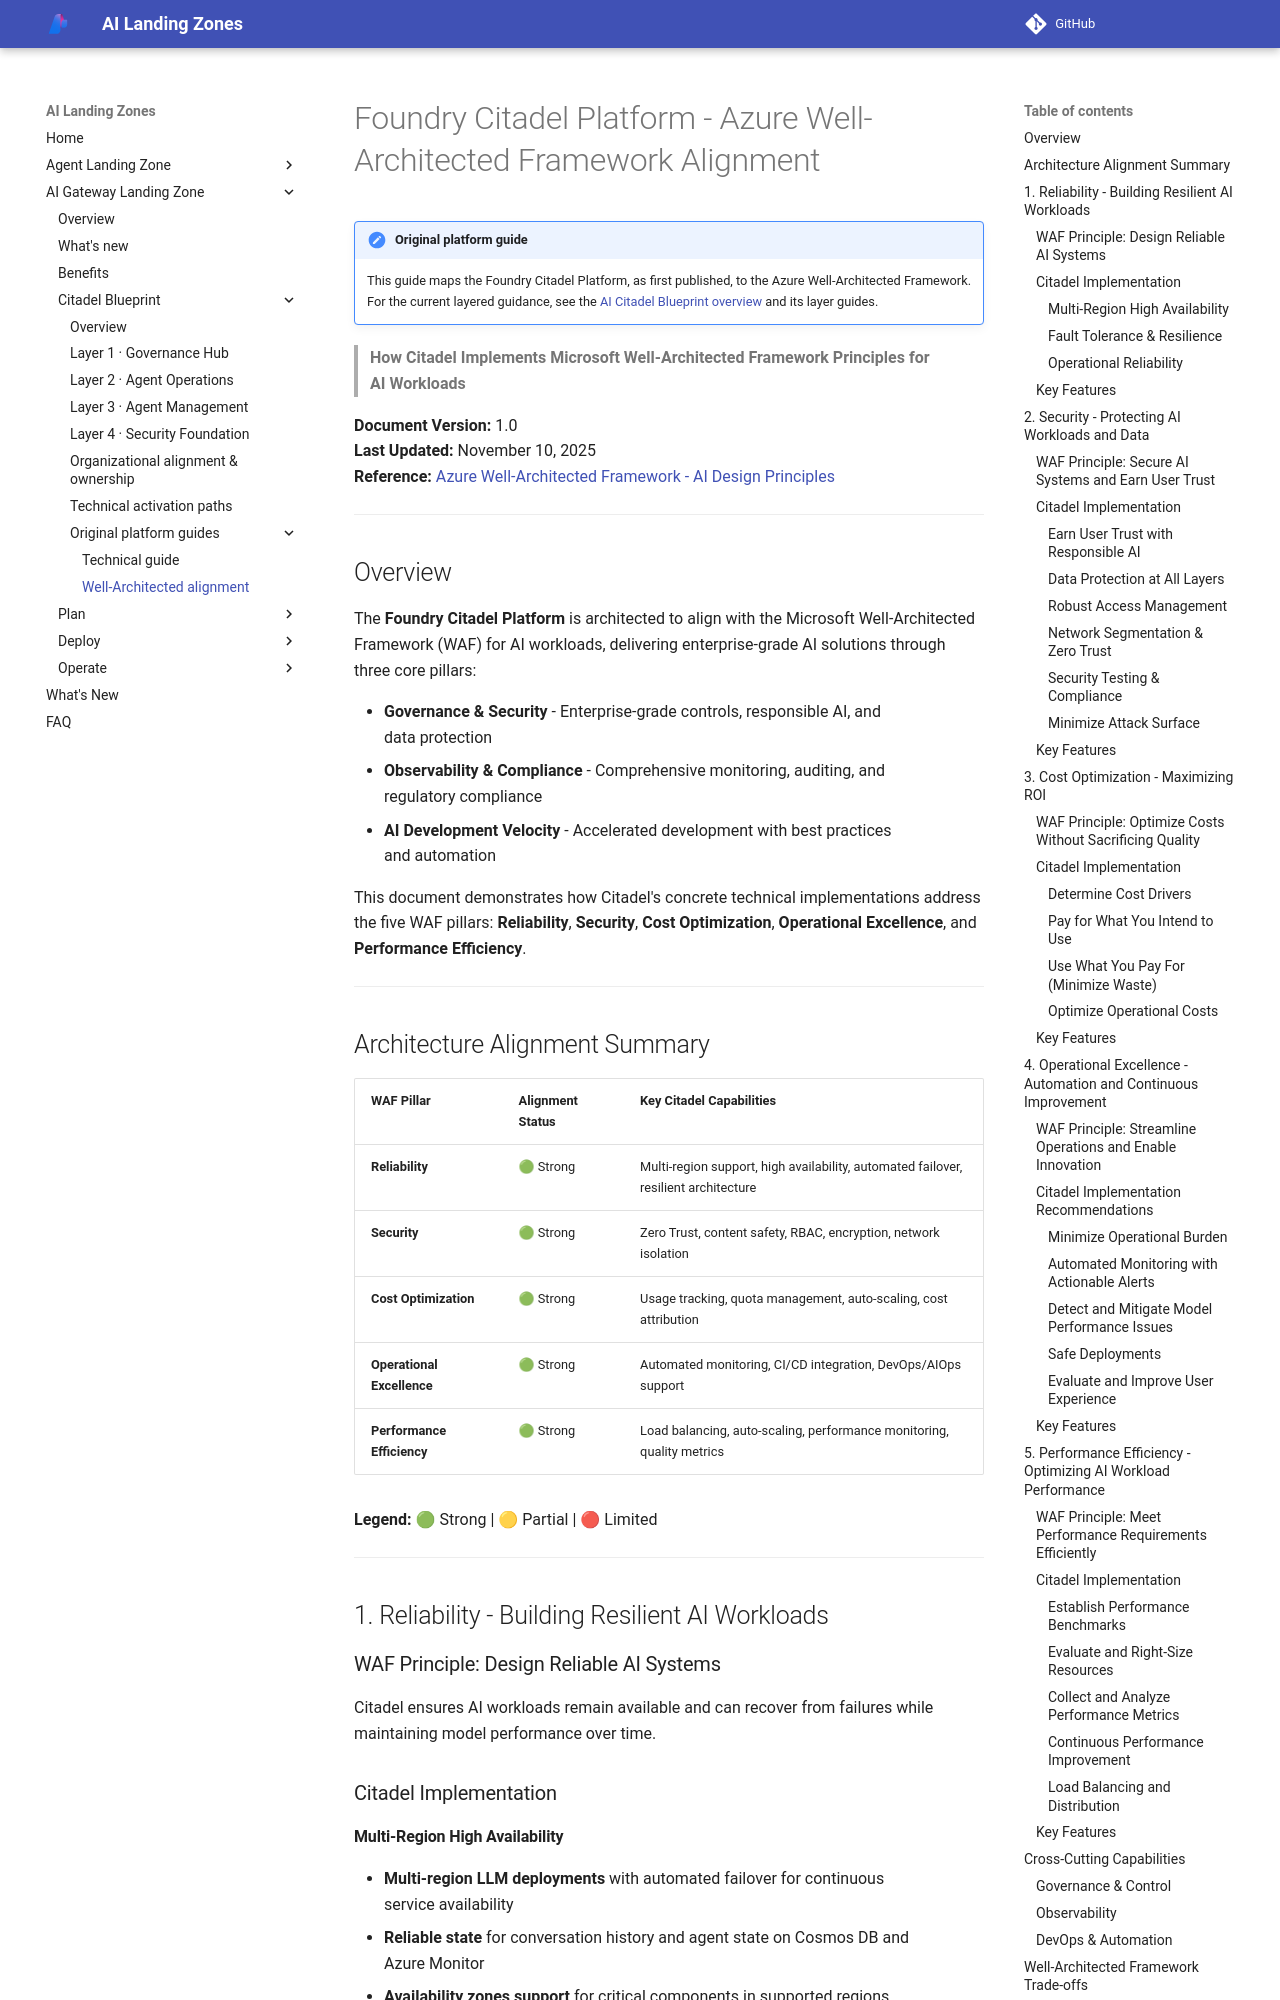

repository: lazyhacker6/triage-azure-v0c80bd9-b92d14 · page: ai-gateway-landing-zone/blueprint/platform-waf-alignment/index.html · generator: mkdocs

---
render_macros: false
---

# Foundry Citadel Platform - Azure Well-Architected Framework Alignment

!!! note "Original platform guide"
    This guide maps the Foundry Citadel Platform, as first published, to the Azure Well-Architected Framework. For the current layered guidance, see the [AI Citadel Blueprint overview](index.md) and its layer guides.

> **How Citadel Implements Microsoft Well-Architected Framework Principles for AI Workloads**

**Document Version:** 1.0  
**Last Updated:** November 10, 2025  
**Reference:** [Azure Well-Architected Framework - AI Design Principles](https://learn.microsoft.com/en-us/azure/well-architected/ai/design-principles)

---

## Overview

The **Foundry Citadel Platform** is architected to align with the Microsoft Well-Architected Framework (WAF) for AI workloads, delivering enterprise-grade AI solutions through three core pillars:

- **Governance & Security** - Enterprise-grade controls, responsible AI, and data protection
- **Observability & Compliance** - Comprehensive monitoring, auditing, and regulatory compliance
- **AI Development Velocity** - Accelerated development with best practices and automation

This document demonstrates how Citadel's concrete technical implementations address the five WAF pillars: **Reliability**, **Security**, **Cost Optimization**, **Operational Excellence**, and **Performance Efficiency**.

---

## Architecture Alignment Summary

| WAF Pillar | Alignment Status | Key Citadel Capabilities |
|------------|------------------|--------------------------|
| **Reliability** | 🟢 Strong | Multi-region support, high availability, automated failover, resilient architecture |
| **Security** | 🟢 Strong | Zero Trust, content safety, RBAC, encryption, network isolation |
| **Cost Optimization** | 🟢 Strong | Usage tracking, quota management, auto-scaling, cost attribution |
| **Operational Excellence** | 🟢 Strong | Automated monitoring, CI/CD integration, DevOps/AIOps support |
| **Performance Efficiency** | 🟢 Strong | Load balancing, auto-scaling, performance monitoring, quality metrics |

**Legend:** 🟢 Strong | 🟡 Partial | 🔴 Limited

---

## 1. Reliability - Building Resilient AI Workloads

### WAF Principle: Design Reliable AI Systems

Citadel ensures AI workloads remain available and can recover from failures while maintaining model performance over time.

### Citadel Implementation

#### Multi-Region High Availability
- **Multi-region LLM deployments** with automated failover for continuous service availability
- **Reliable state** for conversation history and agent state on Cosmos DB and Azure Monitor
- **Availability zones support** for critical components in supported regions
